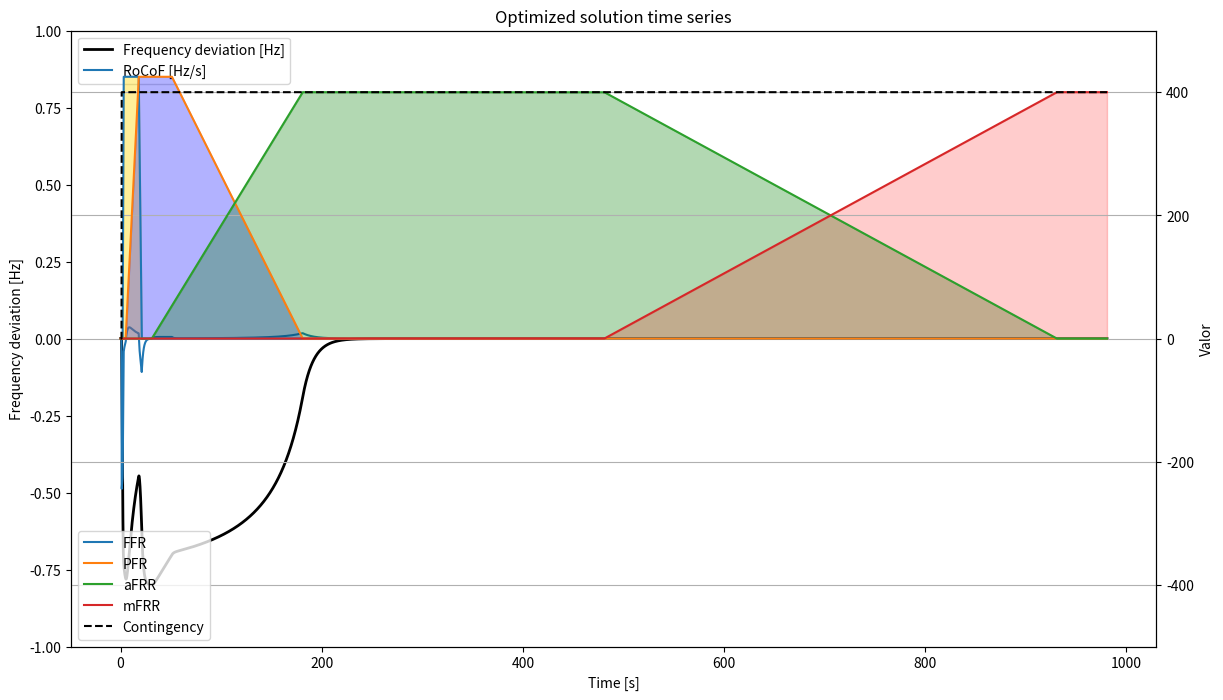
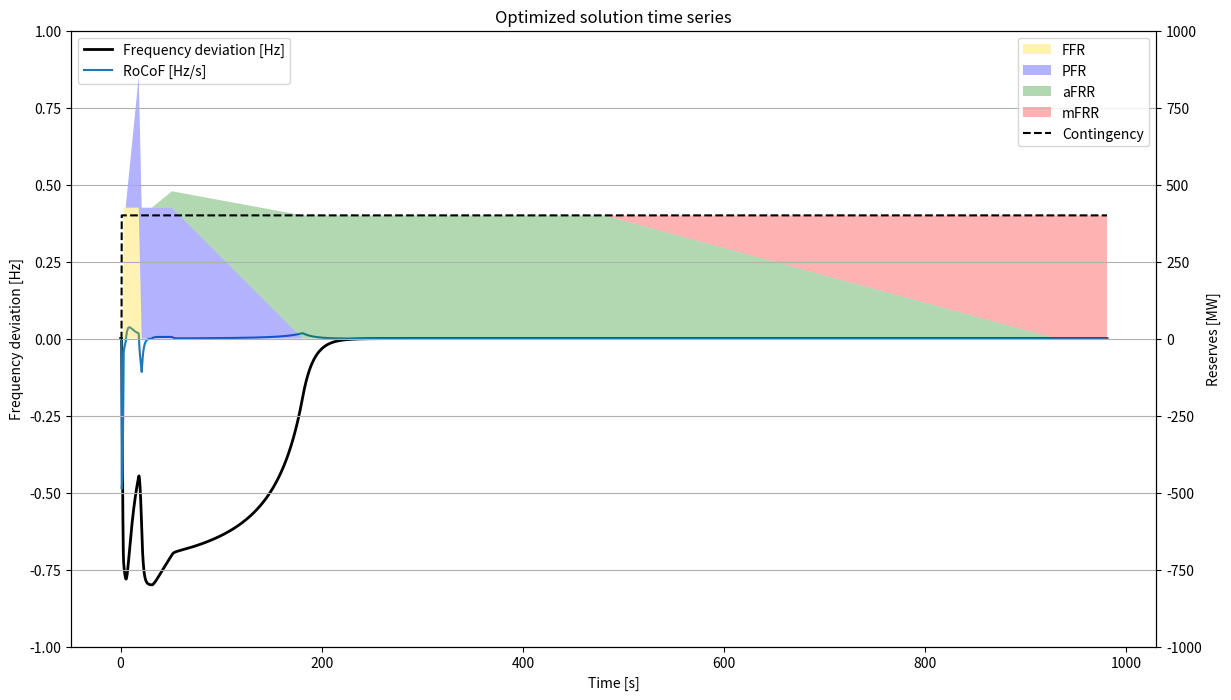

Generate these figures, in order, with matplotlib:
# -*- coding: utf-8 -*-
"""
Created on Thu Jul 24 09:22:21 2025

[redacted]
"""
import numpy as np
import pandas as pd
from scipy.integrate import odeint
import matplotlib.pyplot as plt


# ============================
# PARÁMETROS FIJOS (puedes ajustar)
# ============================
Contingency_val = 400.0     # MW
D = 75.0                     # amortiguamiento simple MW/Hz. Normalmente es 1.5% de la demanda o carga

# ============================
# TIEMPOS DE ACTIVACIÓN (basados en TSO)
# ============================

activation_times = {
    "ffr": dict(prep=2, ramp=3, delivery=18, deact=21),
    "pfr": dict(prep=5, ramp=18, delivery=51, deact=181),
    "afrr": dict(prep=31, ramp=181, delivery=481, deact=931),
    "mfrr": dict(prep=481, ramp=931)  # mfrr leght is considered for the whole timestep
}

# ============================
# FUNCIÓN DE WEIGHTS 
# ============================
def trapezoid_weight(tt, prep, ramp, delivery=None, deact=None):
    """
    Construye un perfil trapezoidal (0→1→0) o triangular (0→1).
    """
    if delivery is None or deact is None:
        # Caso triangular: solo subida (ej. mFRR)
        return np.piecewise(tt,
            [tt < prep,
             (prep <= tt) & (tt < ramp),
             tt >= ramp],
            [0,
             lambda t: (t - prep) / (ramp - prep),
             1]
        )
    else:
        # Caso trapezoidal: subida → meseta → bajada
        return np.piecewise(tt,
            [tt < prep,
             (prep <= tt) & (tt < ramp),
             (ramp <= tt) & (tt < delivery),
             (delivery <= tt) & (tt < deact),
             tt >= deact],
            [0,
             lambda t: (t - prep) / (ramp - prep),
             1,
             lambda t: 1 - (t - delivery) / (deact - delivery),
             0]
        )

def compute_weights(tt):
    """
    Devuelve w_ffr, w_pfr, w_afrr, w_mfrr para vector tt.
    """
    w_ffr = trapezoid_weight(tt, **activation_times["ffr"])
    w_pfr = trapezoid_weight(tt, **activation_times["pfr"])
    w_afrr = trapezoid_weight(tt, **activation_times["afrr"])
    w_mfrr = trapezoid_weight(tt, **activation_times["mfrr"])
    return w_ffr, w_pfr, w_afrr, w_mfrr


# ============================
# FUNCIÓN DE SIMULACIÓN
# ============================
def run_simulation(sim_time, H_val, FFR_cap, PFR_cap, aFRR_cap, mFRR_cap, 
                   contingency=Contingency_val, D_local=D, verbose=False):
    """
    Ejecuta simulación y devuelve métricas:
    - max_freq_dev (Hz, valor absoluto máximo de desviación)
    - max_rocof (Hz/s, valor absoluto máximo)
    - results_df (DataFrame con series temporales)
    """
    # Manejo de H=0
    if H_val == 0:
        max_freq_dev = np.inf
        max_rocof = np.inf
        results_df = pd.DataFrame({
            'Time [s]': [],
            'Frequency Deviation [Hz]': [],
            'RoCoF [Hz/s]': [],
            'Inertia [GWs]': [],
            'FFR [MW]': [],
            'PFR [MW]': [],
            'aFRR [MW]': [],
            'mFRR [MW]': [],
            'Damping [MW/Hz]': [],
            'Contingency [MW]': [],
            'deltap [MW]': []
        })
        if verbose:
            print("H_val=0: sistema inestable, retornando infinidades.")
        return max_freq_dev, max_rocof, results_df

    
    # PERFIL DE TIEMPO (igual que tu original)
    t = np.arange(0, sim_time, 0.1)

    # Precompute weights vector for plotting and for fixed deployment logic
    W_ffr_vec, W_pfr_vec, W_afrr_vec, W_mfrr_vec = compute_weights(t)

    def state(y, tt):
        f = y[0]
        contingency_local = contingency if tt >= 1.0 else 0.0

        # pesos en instante tt (scalar)
        w_ffr, w_pfr, w_afrr, w_mfrr = compute_weights(np.array([tt]))
        w_ffr = float(w_ffr[0]); w_pfr = float(w_pfr[0]); w_afrr = float(w_afrr[0]); w_mfrr = float(w_mfrr[0])

        # reservas desplegadas
        ffr = FFR_cap * w_ffr * f
        pfr = PFR_cap * w_pfr * f
        afrr = aFRR_cap * w_afrr
        mfrr = mFRR_cap * w_mfrr

        deltap = contingency_local - (ffr + pfr + afrr + mfrr) - D_local * f
        dfdt = deltap / (1000.0 * (2.0 * H_val / 50.0))
        return [dfdt, deltap]

    y0 = [0.0, 0.0]
    sol = odeint(state, y0, t)
    f = sol[:, 0]


    ffr = FFR_cap * W_ffr_vec
    pfr = PFR_cap * W_pfr_vec
    afrr = aFRR_cap * W_afrr_vec
    mfrr= mFRR_cap * W_mfrr_vec


    contingency_vec = np.where(t >= 1.0, contingency, 0.0)
    deltap = contingency_vec - (ffr + pfr + afrr + mfrr) - D_local * f

    max_freq_dev = np.max(np.abs(f))
    rocof = -np.gradient(f, t)
    max_rocof = np.max(np.abs(rocof))

    results_df = pd.DataFrame({
        'Time [s]': t,
        'Frequency Deviation [Hz]': -f,
        'RoCoF [Hz/s]': rocof,
        'Inertia [GWs]': H_val,
        'FFR [MW]': ffr,
        'PFR [MW]': pfr,
        'aFRR [MW]': afrr,
        'mFRR [MW]': mfrr,
        'Damping [MW/Hz]': D_local,
        'Contingency [MW]': contingency_vec,
        'deltap [MW]': -deltap
    })

    if verbose:
        print(f"Sim finished: FFR={FFR_cap},PFR={PFR_cap},aFRR={aFRR_cap},mFRR={mFRR_cap},H={H_val}")
        print(f" -> max_freq_dev={max_freq_dev:.4f} Hz, max_rocof={max_rocof:.4f} Hz/s")

    return max_freq_dev, max_rocof, results_df

# ============================
# OPTIMIZACIÓN CON BÚSQUEDA BINARIA/EXHAUSTIVA
# ============================
def optimize_search(limit_freq=0.8, limit_rocof=0.5, limit_freq_steady_state=0.2,
                    use_ffr=True, use_pfr=True, use_afrr=True, use_mfrr=True):
    """
    Búsqueda binaria secuencial de H, FFR, PFR, aFRR y mFRR,
    considerando las ventanas de tiempo específicas de cada variable.
    """
    # Rango y pasos
    H_range = (1, 49)
    H_step = 1
    reserve_range = (0, Contingency_val*1.3)
    reserve_step = Contingency_val*0.01

    best_solution = None
    best_df = None

    print("Iniciando búsqueda secuencial por ventanas de tiempo...")

    # --- Paso 1: buscar H ---
    H_candidates = []
    low, high = H_range
    while low <= high:
        t = 2.00
        mid = (low + high)/2
        max_fd, max_r, results_df = run_simulation(t, mid, 0, 0, 0, 0)

        if (max_fd <= limit_freq) and (max_r <= limit_rocof):
            H_candidates.append(mid)
            high = mid - H_step  # buscamos mínimo
        else:
            low = mid + H_step
    
    if not H_candidates:
        print("No se encontró ningún H válido.")
        H_candidates = [(0)]
    else:
        print(f"H válidos: {H_candidates}")

    # --- Paso 2: buscar FFR ---
    FFR_candidates = []
    if use_ffr:
        for H_val in H_candidates:
            low, high = reserve_range
            while low <= high:
                t = activation_times["ffr"]["delivery"]
                mid = (low + high)/2
                max_fd, max_r, results_df = run_simulation(t, H_val, mid, 0, 0, 0)

                if (max_fd <= limit_freq) and (max_r <= limit_rocof): 
                    FFR_candidates.append((H_val, mid))
                    high = mid - reserve_step  # buscamos mínimo
                else:
                    low = mid + reserve_step
    
        if not FFR_candidates:
            print("No se encontró ninguna combinación H+FFR válida.")
            FFR_candidates = [(H_val, 0) for H_val in H_candidates]
        else:
            print(f"Combinaciones H+FFR válidas: {FFR_candidates}")
    else:
        print("Reservas FFR inactivas")
        FFR_candidates = [(H_val, 0) for H_val in H_candidates]

    # --- Paso 3: PFR ---
    PFR_candidates = []
    if use_pfr:
        for H_val, FFR_val in FFR_candidates:
            low, high = reserve_range
            while low <= high:
                t = activation_times["pfr"]["delivery"]
                mid = (low + high)/2
                max_fd, max_r, results_df = run_simulation(t, H_val, FFR_val, mid, 0, 0)
                
                if (max_fd <= limit_freq) and (max_r <= limit_rocof): 
                    PFR_candidates.append((H_val, FFR_val, mid))
                    high = mid - reserve_step
                else:
                    low = mid + reserve_step
    
        if not PFR_candidates:
            print("No se encontró ninguna combinación H+FFR+PFR válida.")
            PFR_candidates = [(H_val, FFR_val, 0) for H_val, FFR_val in FFR_candidates]  
        else:    
            print(f"Combinaciones H+FFR+PFR válidas: {PFR_candidates}")
    else:
        print("Reservas PFR inactivas")
        PFR_candidates = [(H_val, FFR_val, 0) for H_val, FFR_val in FFR_candidates]  
    
    # --- Paso 4: all ---
    all_candidates = []
    if use_afrr and use_mfrr:
        for H_val, FFR_val, PFR_val in PFR_candidates:
            t = activation_times["mfrr"]["ramp"] + 50
            max_fd, max_r, results_df = run_simulation(t, H_val, FFR_val, PFR_val, Contingency_val, Contingency_val)
            # Ventana de tiempo frequency estado estacionario
            freq_window = results_df.loc[results_df['Time [s]'] > 300]
            # Calcular máximo absoluto de cada columna
            freq_steady_state = freq_window['Frequency Deviation [Hz]'].abs().max()

            if (max_fd <= limit_freq) and (max_r <= limit_rocof) and (freq_steady_state <= limit_freq_steady_state):
                all_candidates.append((H_val*1000, FFR_val, PFR_val, Contingency_val, Contingency_val))
    
        if not all_candidates:
            print("No se encontró ninguna combinación H+FFR+PFR+aFRR+mFRR válida.")
            all_candidates = [(H_val*1000, FFR_val, PFR_val, 0, 0) for H_val, FFR_val, PFR_val in PFR_candidates]   
        else:    
            print(f"Combinaciones +FFR+PFR+aFRR+mFRR válidas: {all_candidates}")
    else:
        print("Reservas aFRR y mFRR inactivas")
        all_candidates = [(H_val*1000, FFR_val, PFR_val, 0, 0) for H_val, FFR_val, PFR_val in PFR_candidates]
        
    # Tomamos la combinación con los valores mínimos
    best_solution = min(all_candidates, key=lambda x: sum(x[:]))  # mínima suma de reservas
    H_val, FFR_val, PFR_val, aFRR_val, mFRR_val = best_solution
    _, _, best_df = run_simulation(t, H_val/1000, FFR_val, PFR_val, aFRR_val, mFRR_val)

    print(f"Combinación óptima encontrada: H={H_val/1000}, FFR={FFR_val}, PFR={PFR_val}, aFRR={aFRR_val}, mFRR={mFRR_val}")
    return best_solution, best_df


# ============================
# EJECUTAR OPTIMIZACIÓN
# ============================
if __name__ == "__main__":
    best_solution, best_df = optimize_search()
    
    # Graficar resultados de la mejor solución
    fig, ax1 = plt.subplots(figsize=(14, 8))
    ax1.plot(best_df['Time [s]'], best_df['Frequency Deviation [Hz]'], 'k', lw=2, label='Frequency deviation [Hz]')
    ax1.plot(best_df['Time [s]'], best_df['RoCoF [Hz/s]'], label='RoCoF [Hz/s]')
    ax1.set_xlabel('Time [s]'); ax1.set_ylabel('Frequency deviation [Hz]')
    
    ax2 = ax1.twinx()
    ax2.plot(best_df['Time [s]'], best_df['FFR [MW]'], label='FFR')
    ax2.fill_between(best_df['Time [s]'], best_df['FFR [MW]'], 0, where=best_df['FFR [MW]'] > 0, color='gold', alpha=0.4)
    ax2.plot(best_df['Time [s]'], best_df['PFR [MW]'], label='PFR')
    ax2.fill_between(best_df['Time [s]'], best_df['PFR [MW]'], 0, where=best_df['PFR [MW]'] > 0, color='blue', alpha=0.3)
    ax2.plot(best_df['Time [s]'], best_df['aFRR [MW]'], label='aFRR')
    ax2.fill_between(best_df['Time [s]'], best_df['aFRR [MW]'], 0, where=best_df['aFRR [MW]'] > 0, color='green', alpha=0.3)
    ax2.plot(best_df['Time [s]'], best_df['mFRR [MW]'], label='mFRR')
    ax2.fill_between(best_df['Time [s]'], best_df['mFRR [MW]'], 0, where=best_df['mFRR [MW]'] > 0, color='red', alpha=0.2)
    
    ax2.plot(best_df['Time [s]'], best_df['Contingency [MW]'], 'k--', label='Contingency')

    ax1.legend(loc='upper left'); ax2.legend(loc='upper right')
    ax1.set_ylim(-1, 1)
    ax2.set_ylim(-500, 500)
    plt.xlabel('Time [s]')
    plt.ylabel('Valor')
    plt.title('Optimized solution time series')
    plt.legend()
    plt.grid(True)
    plt.show()

#%%

    fig, ax1 = plt.subplots(figsize=(14, 8))
    
    # Plot de frecuencia y RoCoF en el eje izquierdo
    ax1.plot(best_df['Time [s]'], best_df['Frequency Deviation [Hz]'], 'k', lw=2, label='Frequency deviation [Hz]')
    ax1.plot(best_df['Time [s]'], best_df['RoCoF [Hz/s]'], label='RoCoF [Hz/s]')
    ax1.set_xlabel('Time [s]')
    ax1.set_ylabel('Frequency deviation [Hz]')
    ax1.set_ylim(-1, 1)
    
    # Segundo eje para reservas
    ax2 = ax1.twinx()
    
    # Datos de reservas
    time = best_df['Time [s]']
    ffr = best_df['FFR [MW]']
    pfr = best_df['PFR [MW]']
    afrr = best_df['aFRR [MW]']
    mfrr = best_df['mFRR [MW]']
    
    # Stackplot en vez de fill_between
    ax2.stackplot(time, ffr, pfr, afrr, mfrr, 
                  labels=['FFR', 'PFR', 'aFRR', 'mFRR'],
                  colors=['gold', 'blue', 'green', 'red'], alpha=0.3)
    
    # Contingencia como línea
    ax2.plot(time, best_df['Contingency [MW]'], 'k--', label='Contingency')
    
    ax2.set_ylabel('Reserves [MW]')
    ax2.set_ylim(-1000, 1000)
    
    # Leyendas
    ax1.legend(loc='upper left')
    ax2.legend(loc='upper right')
    
    plt.title('Optimized solution time series')
    plt.grid(True)
    plt.show()


